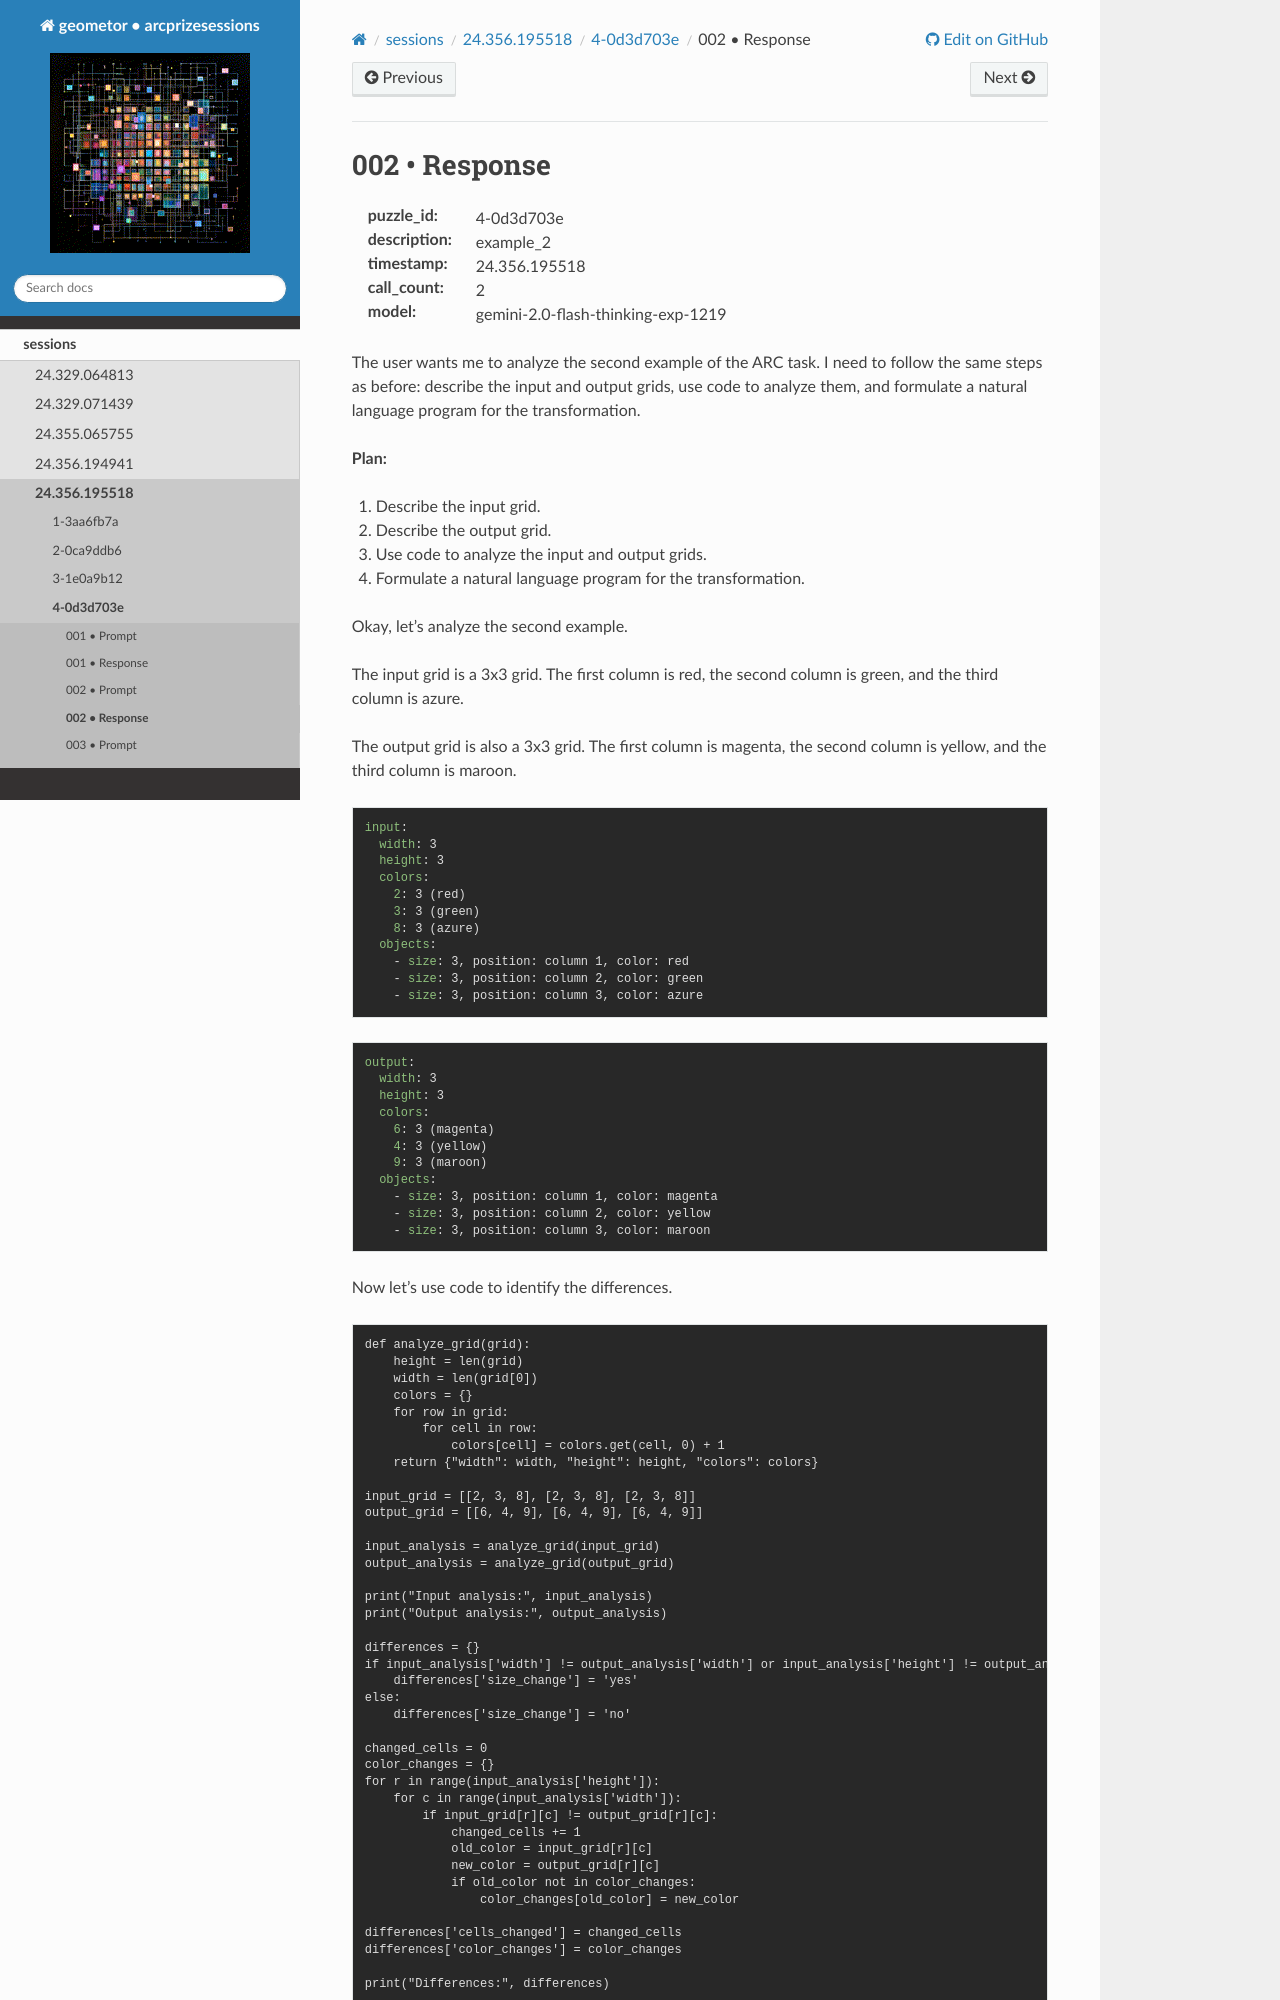

repository: geometor/arcprizesessions · page: sessions/24.356.195518/4-0d3d703e/002-response/index.html · generator: sphinx

002 • Response
==============

:puzzle_id: 4-0d3d703e
:description: example_2
:timestamp: 24.356.195518
:call_count: 2

:model: gemini-2.0-flash-thinking-exp-1219






The user wants me to analyze the second example of the ARC task. I need to follow the same steps as before: describe the input and output grids, use code to analyze them, and formulate a natural language program for the transformation.

**Plan:**


#. Describe the input grid.
#. Describe the output grid.
#. Use code to analyze the input and output grids.
#. Formulate a natural language program for the transformation.






Okay, let's analyze the second example.

The input grid is a 3x3 grid. The first column is red, the second column is green, and the third column is azure.

The output grid is also a 3x3 grid. The first column is magenta, the second column is yellow, and the third column is maroon.

.. code-block:: yaml

   input:
     width: 3
     height: 3
     colors:
       2: 3 (red)
       3: 3 (green)
       8: 3 (azure)
     objects:
       - size: 3, position: column 1, color: red
       - size: 3, position: column 2, color: green
       - size: 3, position: column 3, color: azure

.. code-block:: yaml

   output:
     width: 3
     height: 3
     colors:
       6: 3 (magenta)
       4: 3 (yellow)
       9: 3 (maroon)
     objects:
       - size: 3, position: column 1, color: magenta
       - size: 3, position: column 2, color: yellow
       - size: 3, position: column 3, color: maroon

Now let's use code to identify the differences.

.. code-block:: tool_code

   def analyze_grid(grid):
       height = len(grid)
       width = len(grid[0])
       colors = {}
       for row in grid:
           for cell in row:
               colors[cell] = colors.get(cell, 0) + 1
       return {"width": width, "height": height, "colors": colors}

   input_grid = [[2, 3, 8], [2, 3, 8], [2, 3, 8]]
   output_grid = [[6, 4, 9], [6, 4, 9], [6, 4, 9]]

   input_analysis = analyze_grid(input_grid)
   output_analysis = analyze_grid(output_grid)

   print("Input analysis:", input_analysis)
   print("Output analysis:", output_analysis)

   differences = {}
   if input_analysis['width'] != output_analysis['width'] or input_analysis['height'] != output_analysis['height']:
       differences['size_change'] = 'yes'
   else:
       differences['size_change'] = 'no'
